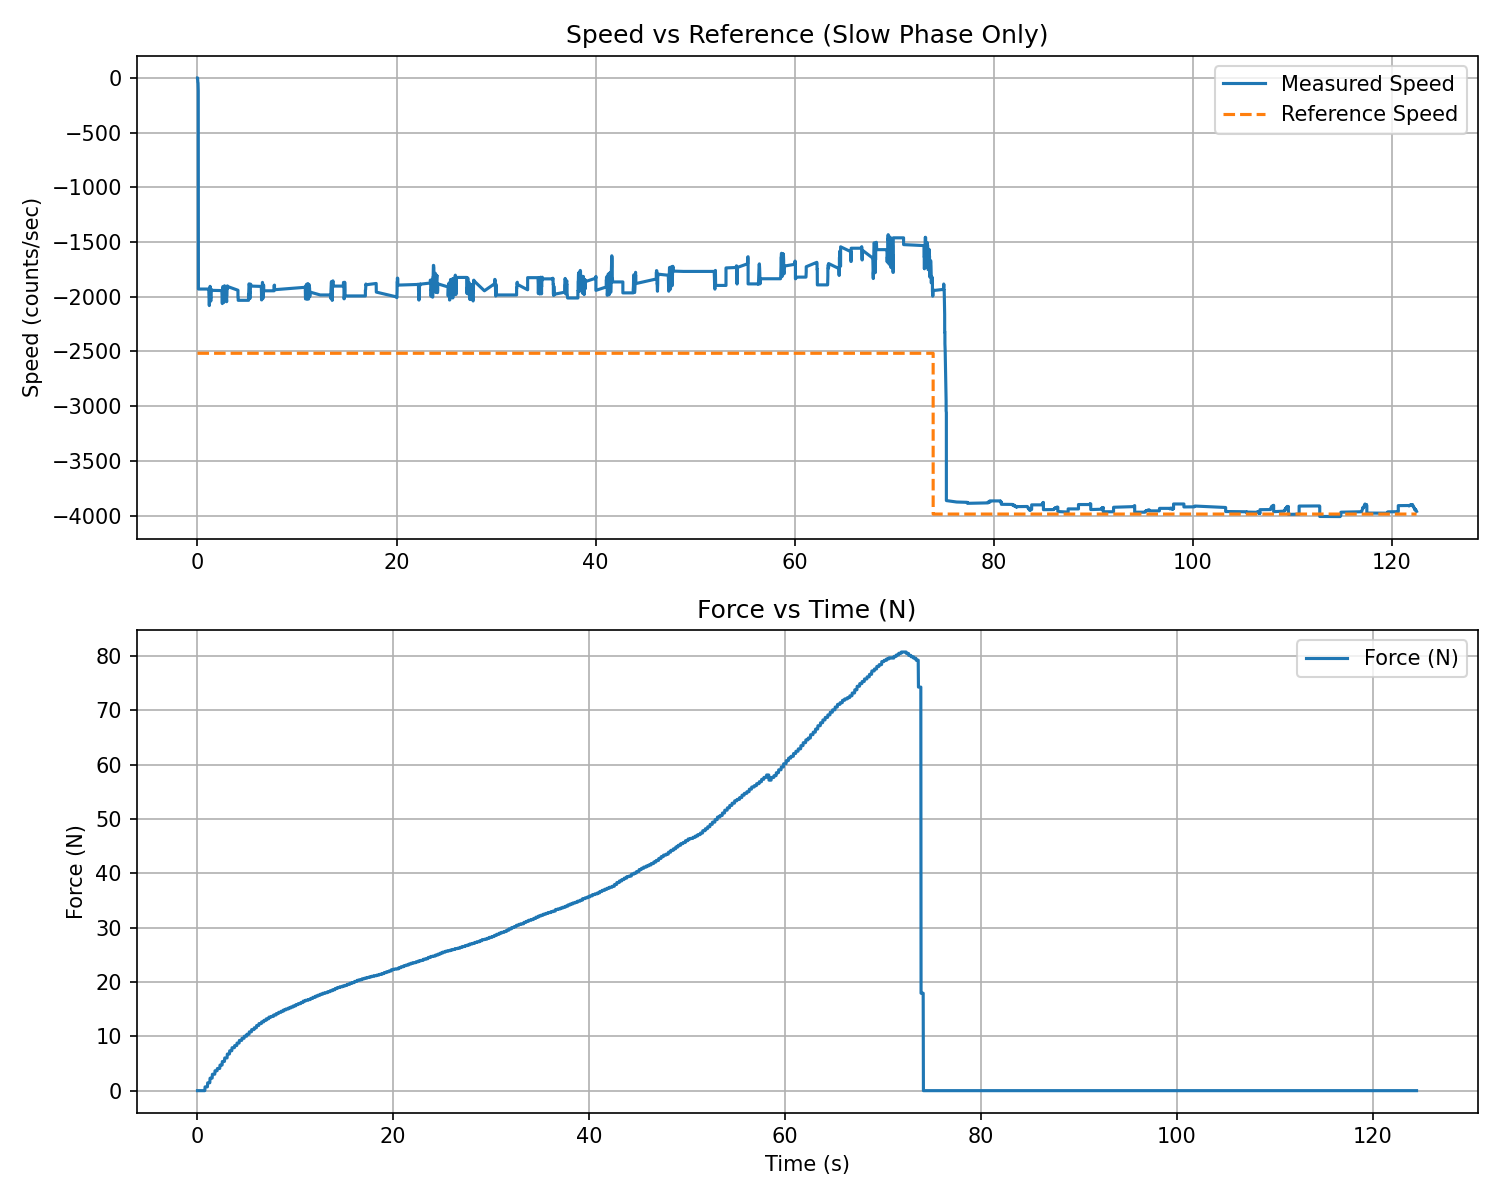

The table this chart was drawn from, first rows:
t_rel_s, force_N, force_kgf
0.02234, -0.000000, -0.000000
0.04705, -0.000000, -0.000000
0.07136, -0.000000, -0.000000
0.09564, -0.000000, -0.000000
0.12, -0.000000, -0.000000
0.1442, -0.000000, -0.000000
0.1683, -0.000000, -0.000000
0.1924, -0.000000, -0.000000
0.2165, -0.000000, -0.000000
0.2405, -0.000000, -0.000000
0.2646, -0.000000, -0.000000
0.2887, -0.000000, -0.000000
0.3126, -0.000000, -0.000000
0.3367, -0.000000, -0.000000
0.3608, -0.000000, -0.000000
0.3849, -0.000000, -0.000000
0.409, -0.000000, -0.000000
0.433, -0.000000, -0.000000
0.4571, -0.000000, -0.000000
0.4813, -0.000000, -0.000000
0.5054, -0.000000, -0.000000
0.5296, -0.000000, -0.000000
0.5536, 0.000000, 0.000000
0.5777, 0.000000, 0.000000
0.6018, 0.000000, 0.000000
0.626, 0.000000, 0.000000
0.6502, 0.000000, 0.000000
0.6742, 0.000000, 0.000000
0.6984, 0.000000, 0.000000
0.7226, 0.000000, 0.000000
0.7467, 0.000000, 0.000000
0.7709, 0.000000, 0.000000
0.795, 0.6976, 0.07113
0.819, 0.6976, 0.07113
0.8431, 0.6976, 0.07113
0.8671, 0.6976, 0.07113
0.8913, 0.6976, 0.07113
0.9155, 0.6976, 0.07113
0.9396, 0.6976, 0.07113
0.9636, 0.6976, 0.07113
0.9877, 0.6976, 0.07113
1.012, 0.6976, 0.07113
1.036, 0.6976, 0.07113
1.06, 1.447, 0.1475
1.084, 1.447, 0.1475
1.108, 1.447, 0.1475
1.133, 1.447, 0.1475
1.157, 1.447, 0.1475
1.182, 1.447, 0.1475
1.206, 1.447, 0.1475
1.231, 1.447, 0.1475
1.255, 1.447, 0.1475
1.28, 1.447, 0.1475
1.304, 2.299, 0.2345
1.328, 2.299, 0.2345
1.353, 2.299, 0.2345
1.377, 2.299, 0.2345
1.401, 2.299, 0.2345
1.425, 2.299, 0.2345
1.449, 2.299, 0.2345
... 5,097 more rows
